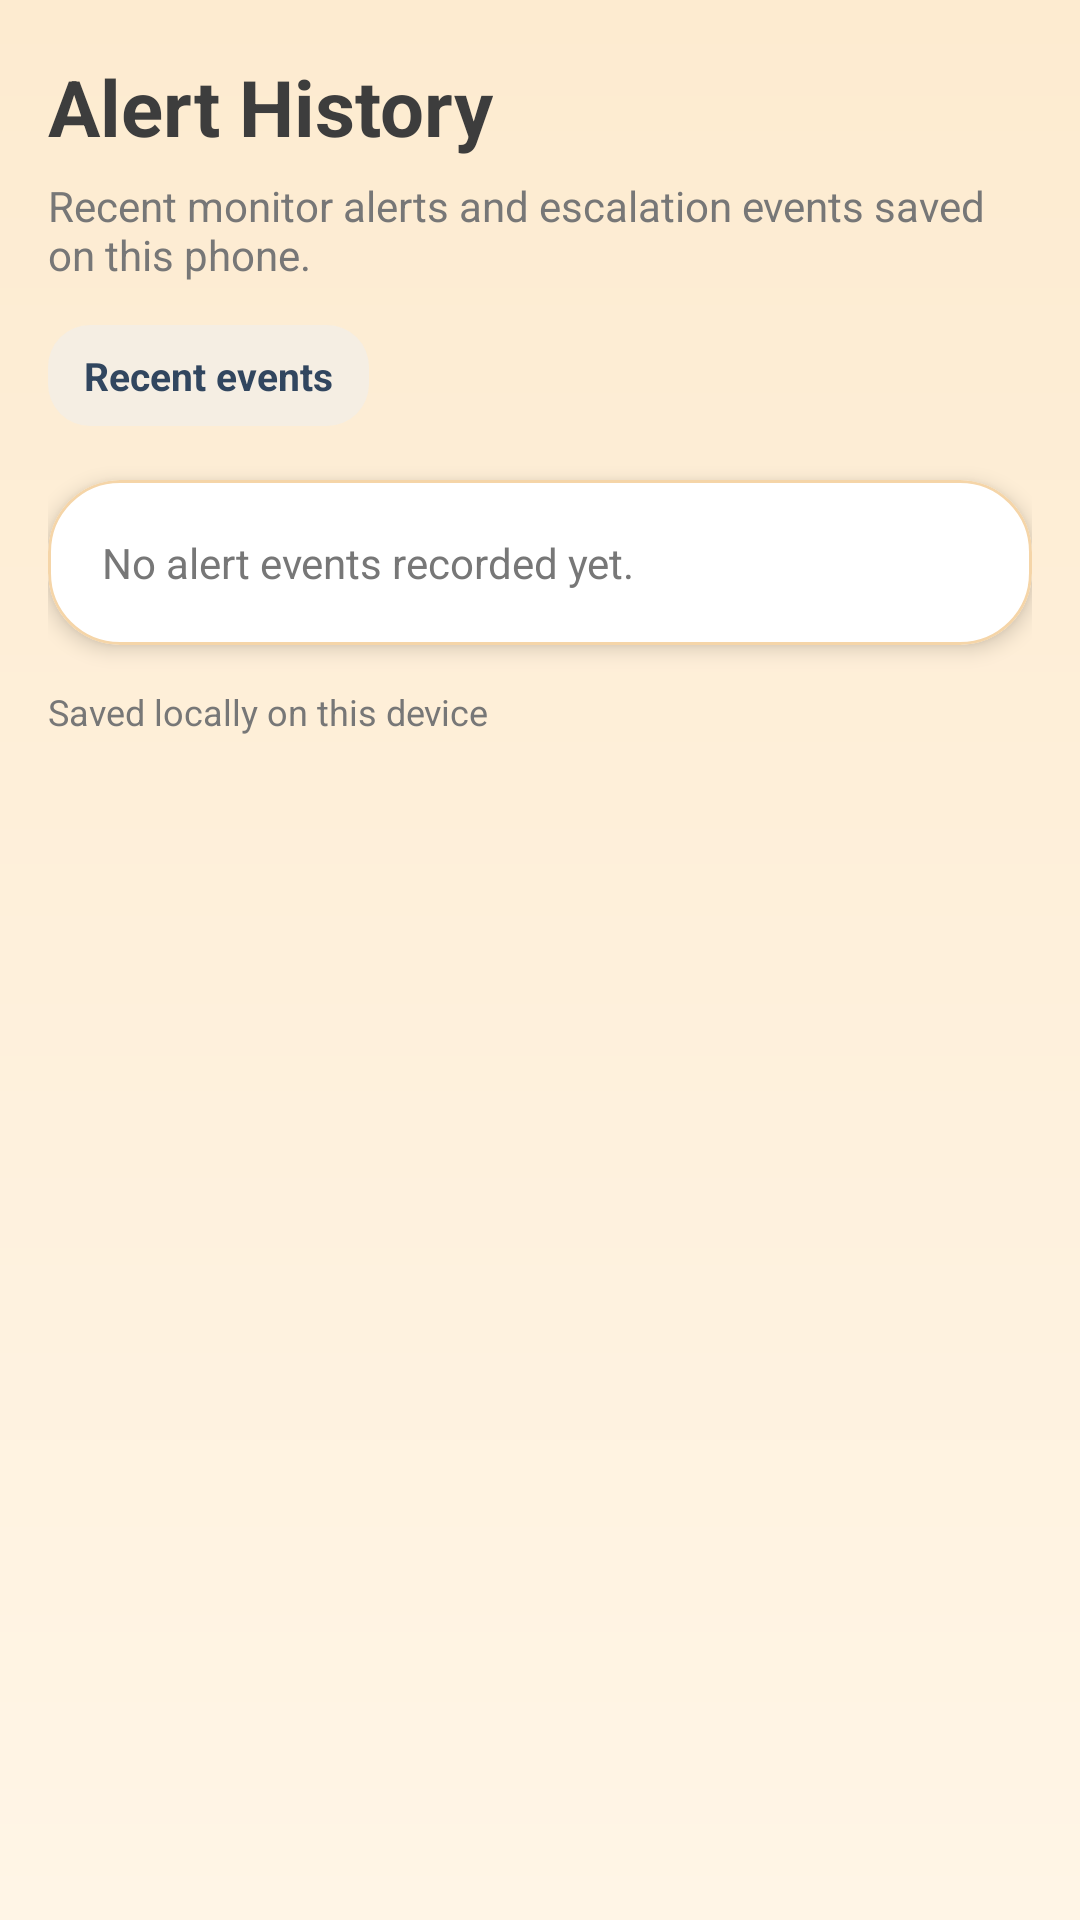

Android layout source for this screen:
<!-- AndroidManifest.xml: application theme MainAppTheme -->
<!-- res/layout/fragment_history.xml -->
<?xml version="1.0" encoding="utf-8"?>
<ScrollView xmlns:android="http://schemas.android.com/apk/res/android"
    xmlns:app="http://schemas.android.com/apk/res-auto"
    android:layout_width="match_parent"
    android:layout_height="match_parent"
    android:background="@drawable/aura_app_background"
    android:clipToPadding="false"
    android:fillViewport="true"
    android:overScrollMode="never">

    <LinearLayout
        android:layout_width="match_parent"
        android:layout_height="wrap_content"
        android:orientation="vertical"
        android:paddingStart="16dp"
        android:paddingTop="18dp"
        android:paddingEnd="16dp"
        android:paddingBottom="32dp">

        <TextView
            android:layout_width="wrap_content"
            android:layout_height="wrap_content"
            android:text="@string/history_title"
            android:textColor="@color/aura_text_primary"
            android:textSize="26sp"
            android:textStyle="bold" />

        <TextView
            android:layout_width="wrap_content"
            android:layout_height="wrap_content"
            android:layout_marginTop="6dp"
            android:text="@string/history_subtitle"
            android:textColor="@color/aura_text_secondary"
            android:textSize="14sp" />

        <TextView
            android:layout_width="wrap_content"
            android:layout_height="wrap_content"
            android:layout_marginTop="14dp"
            android:background="@drawable/aura_settings_chip_bg"
            android:paddingStart="12dp"
            android:paddingTop="8dp"
            android:paddingEnd="12dp"
            android:paddingBottom="8dp"
            android:text="@string/history_chip_title"
            android:textColor="@color/aura_navy"
            android:textSize="13sp"
            android:textStyle="bold" />

        <com.google.android.material.card.MaterialCardView
            android:layout_width="match_parent"
            android:layout_height="wrap_content"
            android:layout_marginTop="18dp"
            app:cardBackgroundColor="@color/aura_card"
            app:cardCornerRadius="24dp"
            app:cardElevation="4dp"
            app:strokeColor="@color/aura_card_border"
            app:strokeWidth="1dp">

            <LinearLayout
                android:layout_width="match_parent"
                android:layout_height="wrap_content"
                android:orientation="vertical"
                android:padding="18dp">

                <TextView
                    android:id="@+id/tv_history_empty"
                    android:layout_width="wrap_content"
                    android:layout_height="wrap_content"
                    android:text="@string/history_empty"
                    android:textColor="@color/aura_text_secondary"
                    android:textSize="14sp" />

                <LinearLayout
                    android:id="@+id/history_list"
                    android:layout_width="match_parent"
                    android:layout_height="wrap_content"
                    android:layout_marginTop="12dp"
                    android:orientation="vertical"
                    android:visibility="gone" />
            </LinearLayout>
        </com.google.android.material.card.MaterialCardView>

        <TextView
            android:layout_width="wrap_content"
            android:layout_height="wrap_content"
            android:layout_marginTop="14dp"
            android:text="@string/history_log_label"
            android:textColor="@color/aura_text_secondary"
            android:textSize="12sp" />
    </LinearLayout>
</ScrollView>
<!-- resources referenced by this layout -->
<resources>
  <color name="aura_card">#FFFFFF</color>
  <color name="aura_card_border">#F5D5A8</color>
  <color name="aura_navy">#31465F</color>
  <color name="aura_text_primary">#3D3D3D</color>
  <color name="aura_text_secondary">#777777</color>
  <!-- drawable aura_app_background (drawable) -->
  <?xml version="1.0" encoding="utf-8"?>
  <shape xmlns:android="http://schemas.android.com/apk/res/android">
      <gradient
          android:angle="90"
          android:endColor="@color/aura_bg_warm"
          android:startColor="@color/aura_bg_cream" />
  </shape>
  <!-- drawable aura_settings_chip_bg (drawable) -->
  <?xml version="1.0" encoding="utf-8"?>
  <shape xmlns:android="http://schemas.android.com/apk/res/android"
      android:shape="rectangle">
      <solid android:color="@color/aura_settings_chip" />
      <corners android:radius="14dp" />
  </shape>
  <string name="history_chip_title">Recent events</string>
  <string name="history_empty">No alert events recorded yet.</string>
  <string name="history_log_label">Saved locally on this device</string>
  <string name="history_subtitle">Recent monitor alerts and escalation events saved on this phone.</string>
  <string name="history_title">Alert History</string>
  <color name="aura_bg_warm">#FDEBD0</color>
  <color name="aura_bg_cream">#FFF5E6</color>
  <color name="aura_settings_chip">#F5EEE3</color>
  <color name="aura_teal">#5BA8A0</color>
  <color name="aura_teal_dark">#478C85</color>
  <color name="aura_orange">#F28C5A</color>
  <dimen name="bottom_navigation_bottom_padding">8dp</dimen>
  <!-- drawable bottom_navigation_ripple (drawable) -->
  <?xml version="1.0" encoding="utf-8"?>
  <layer-list xmlns:android="http://schemas.android.com/apk/res/android">
      <item>
          <ripple android:color="@color/aura_orange_light" />
      </item>
  
      <item android:drawable="@drawable/bottom_item_selector" />
  
  </layer-list>
  <!-- drawable nav_bar_selector (drawable) -->
  <?xml version="1.0" encoding="utf-8"?>
  <selector xmlns:android="http://schemas.android.com/apk/res/android">
      <item android:color="@color/aura_teal" android:state_checked="true" />
      <item android:color="@color/aura_text_muted" />
  </selector>
  <style name="TextAppearance.BottomNavigationViewActive" parent="TextAppearance.BottomNavigationView">
          <item name="android:textColor">@color/aura_teal</item>
      </style>
  <style name="TextAppearance.BottomNavigationViewInactive" parent="TextAppearance.BottomNavigationView">
          <item name="android:textColor">@color/aura_text_muted</item>
      </style>
  <style name="ExtendedFloatingActionButton.Shape">
          <item name="cornerFamily">rounded</item>
          <item name="cornerSize">@dimen/extended_fab_corner_size</item>
      </style>
  <style name="ExtendedFloatingActionButton.Color">
          <item name="colorOnSecondary">@android:color/white</item>
      </style>
  <dimen name="extended_fab_padding_vertical">20dp</dimen>
  <dimen name="extended_fab_padding_horizontal">24dp</dimen>
  <style name="NegativeButtonStyle" parent="Widget.AppCompat.Button.ButtonBar.AlertDialog">
          <item name="android:textColor">@color/silabs_blue</item>
      </style>
  <style name="PositiveButtonStyle" parent="Widget.AppCompat.Button.ButtonBar.AlertDialog">
          <item name="android:textColor">@color/silabs_blue</item>
      </style>
  <color name="silabs_blue">#0086D9</color>
  <color name="silabs_dark_blue">#0F62FE</color>
  <color name="silabs_black">#000000</color>
  <color name="aura_orange_light">#FFB88C</color>
  <color name="aura_text_muted">#AAAAAA</color>
  <style name="TextAppearance.BottomNavigationView" parent="">
          <item name="android:textSize">@dimen/bottom_navigation_text_size</item>
          <item name="android:fontFamily">sans-serif</item>
      </style>
  <dimen name="extended_fab_corner_size">12dp</dimen>
  <dimen name="bottom_navigation_text_size">14sp</dimen>
</resources>
